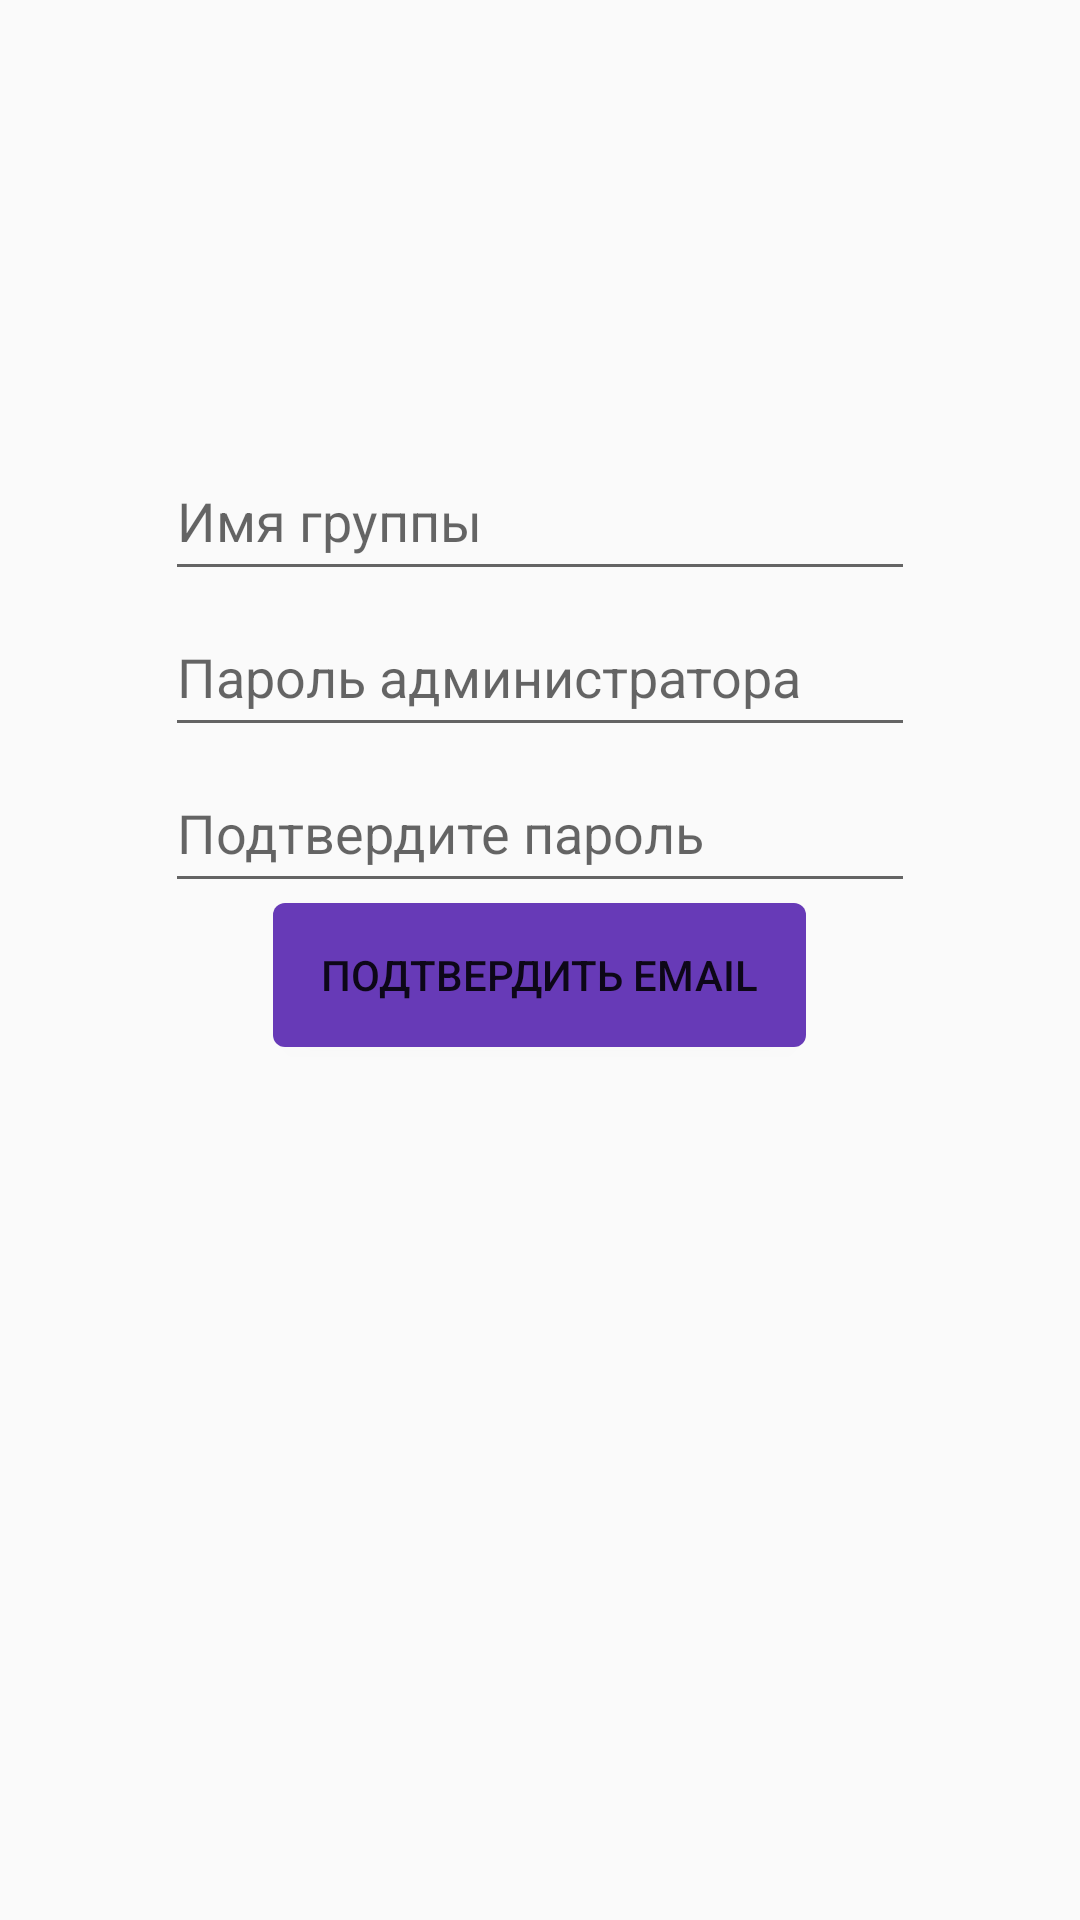

The Android layout XML behind this screen, and the referenced resources:
<!-- AndroidManifest.xml: application theme AppTheme.NoActionBar -->
<!-- res/layout/content_registration2.xml -->
<?xml version="1.0" encoding="utf-8"?>
<RelativeLayout xmlns:android="http://schemas.android.com/apk/res/android"
    xmlns:app="http://schemas.android.com/apk/res-auto"
    xmlns:tools="http://schemas.android.com/tools"
    android:layout_width="match_parent"
    android:layout_height="match_parent"
    app:layout_behavior="@string/appbar_scrolling_view_behavior"
    tools:context="com.example.user.homework.Registration2"
    tools:showIn="@layout/activity_registration2">


    <EditText
        android:id="@+id/et_group_name"
        android:layout_width="250dp"
        android:layout_height="50dp"
        android:layout_alignLeft="@+id/et_admin_password"
        android:layout_alignParentTop="true"
        android:layout_alignStart="@+id/et_admin_password"
        android:layout_marginTop="147dp"
        android:hint="Имя группы" />
    <EditText
        android:layout_width="250dp"
        android:layout_height="50dp"
        android:layout_centerHorizontal="true"
        android:layout_marginTop="2dp"
        android:layout_below="@id/et_group_name"
        android:inputType="textPassword"
        android:hint="Пароль администратора"
        android:id="@+id/et_admin_password"/>
    <EditText
        android:layout_width="250dp"
        android:layout_height="50dp"
        android:layout_centerHorizontal="true"
        android:layout_marginTop="2dp"
        android:hint="Подтвердите пароль"
        android:inputType="textPassword"
        android:layout_below="@id/et_admin_password"
        android:id="@+id/et_admin_repassword"/>
    <Button
        android:layout_width="wrap_content"
        android:layout_height="wrap_content"
        android:layout_below="@id/et_admin_repassword"
        android:layout_centerHorizontal="true"
        android:text="подтвердить email"
        android:background="@drawable/button_background"
        android:id="@+id/btn_admin_enter"
        />

</RelativeLayout>
<!-- res/layout/activity_registration2.xml (included above) -->
<?xml version="1.0" encoding="utf-8"?>
<RelativeLayout xmlns:android="http://schemas.android.com/apk/res/android"
    xmlns:app="http://schemas.android.com/apk/res-auto"
    xmlns:tools="http://schemas.android.com/tools"
    android:layout_width="match_parent"
    android:layout_height="match_parent"
    tools:context=".Registration2"
    tools:showIn="@layout/activity_registration2">


    <android.support.design.widget.TextInputLayout
        android:layout_alignLeft="@+id/til2"
        android:layout_alignParentTop="true"
        android:layout_marginTop="147dp"
        android:layout_alignStart="@+id/til2"
        android:layout_width="wrap_content"
        android:id="@+id/til1"
        android:layout_height="wrap_content">
        <EditText
            android:id="@+id/et_group_name"
            android:layout_width="250dp"
            android:layout_height="50dp"
            android:hint="Имя группы" />
    </android.support.design.widget.TextInputLayout>

    <android.support.design.widget.TextInputLayout
        android:layout_width="wrap_content"
        android:layout_centerHorizontal="true"
        android:layout_marginTop="2dp"
        android:id="@+id/til2"
        android:layout_below="@id/til1"
        android:layout_height="wrap_content">
        <EditText
            android:layout_width="250dp"
            android:layout_height="50dp"
            android:inputType="textPassword"
            android:hint="Пароль администратора"
            android:id="@+id/et_admin_password"/>

    </android.support.design.widget.TextInputLayout>

    <android.support.design.widget.TextInputLayout
        android:layout_below="@id/til2"
        android:id="@+id/til3"
        android:layout_centerHorizontal="true"
        android:layout_width="wrap_content"
        android:layout_height="wrap_content">

        <EditText
            android:layout_width="250dp"
            android:layout_height="50dp"
            android:layout_marginTop="2dp"
            android:hint="Подтвердите пароль"
            android:inputType="textPassword"
            android:id="@+id/et_admin_repassword"/>

    </android.support.design.widget.TextInputLayout>


    <Button
        android:layout_width="wrap_content"
        android:layout_height="wrap_content"
        android:layout_below="@id/til3"
        android:layout_centerHorizontal="true"
        android:text="подтвердить email"
        android:background="@drawable/accent_button_background"
        android:id="@+id/btn_admin_enter" />

</RelativeLayout>
<!-- resources referenced by this layout -->
<resources>
  <!-- drawable accent_button_background (drawable-v21) -->
  <?xml version="1.0" encoding="utf-8"?>
  <selector xmlns:android="http://schemas.android.com/apk/res/android">
      <item android:state_pressed="false">
          <shape xmlns:android="http://schemas.android.com/apk/res/android">
              <corners
                  android:radius="4dp"/>
              <gradient
                  android:startColor="@color/colorAccent"
                  android:endColor="@color/colorAccentLight"/>
          </shape>
      </item>
  
      <item android:state_pressed="true">
          <shape xmlns:android="http://schemas.android.com/apk/res/android">
              <corners
                  android:radius="4dp"/>
              <gradient
                  android:startColor="@color/colorAccentDark"
                  android:endColor="@color/colorAccent"/>
          </shape>
      </item>
  
  </selector>
  <!-- drawable button_background (drawable) -->
  <?xml version="1.0" encoding="utf-8"?>
  <shape xmlns:android="http://schemas.android.com/apk/res/android">
      <gradient
          android:startColor="@color/colorPrimary"
          android:endColor="@color/colorPrimary"/>
      <corners
          android:radius="4dp"/>
      <padding
          android:left="16dp"
          android:right="16dp"/>
  </shape>
  <style name="AppTheme.NoActionBar" parent="Theme.AppCompat.Light.NoActionBar">
          
          <item name="colorPrimary">@color/colorPrimary</item>
          <item name="colorPrimaryDark">@color/colorPrimaryDark</item>
          <item name="colorAccent">@color/colorAccent</item>
      </style>
  <color name="colorAccent">#ffca28</color>
  <color name="colorAccentLight">#ffe57f</color>
  <color name="colorAccentDark">#ffa000</color>
  <color name="colorPrimary">#673ab7</color>
  <color name="colorPrimaryDark">#512DA8</color>
</resources>
